3-way image classification set "LAMIACEAE-DATASET" from GitHub (jow9wachirawit/LamiaceaeClassify); label vocabulary: hairy basil, sweet basil, thai basil.

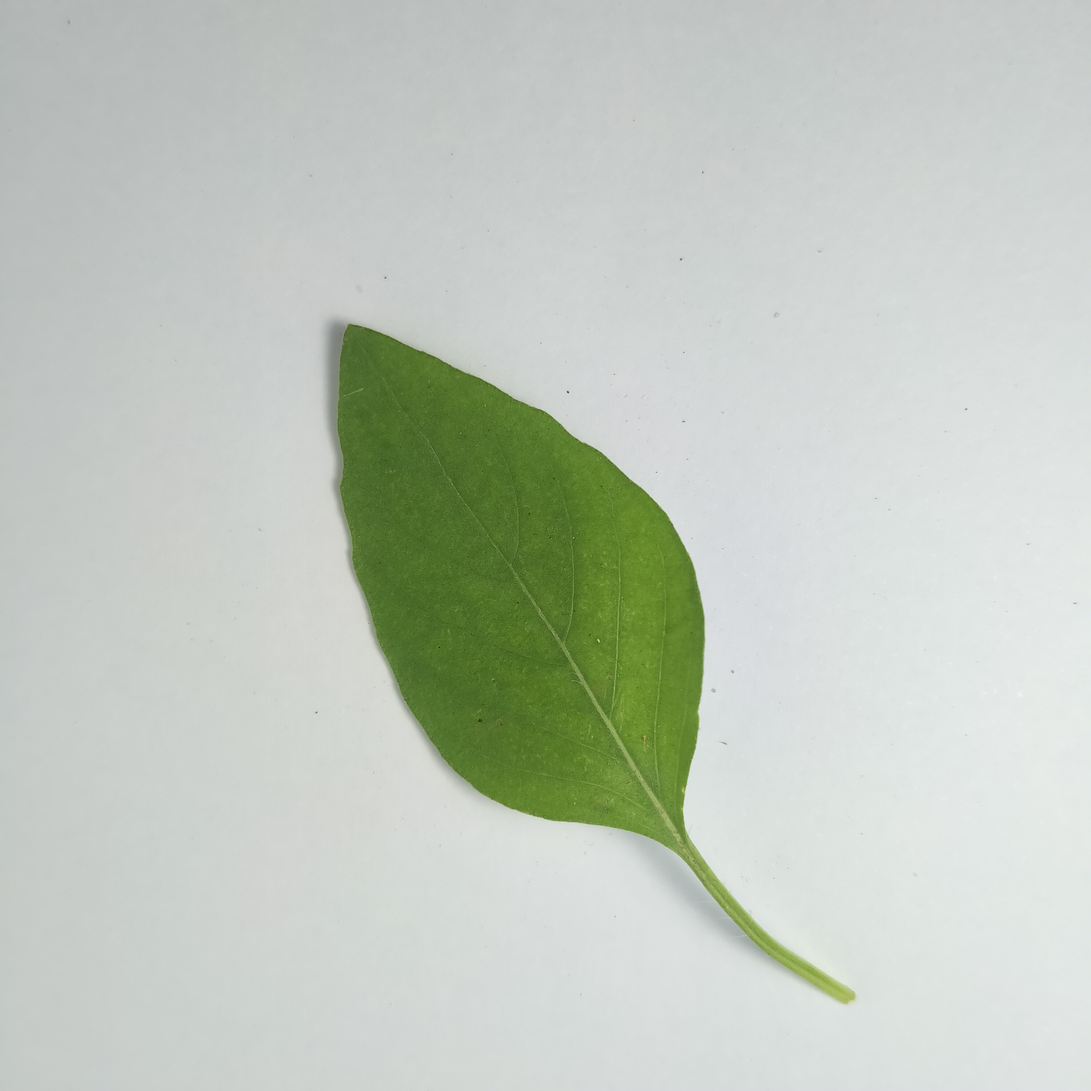
Label: hairy basil

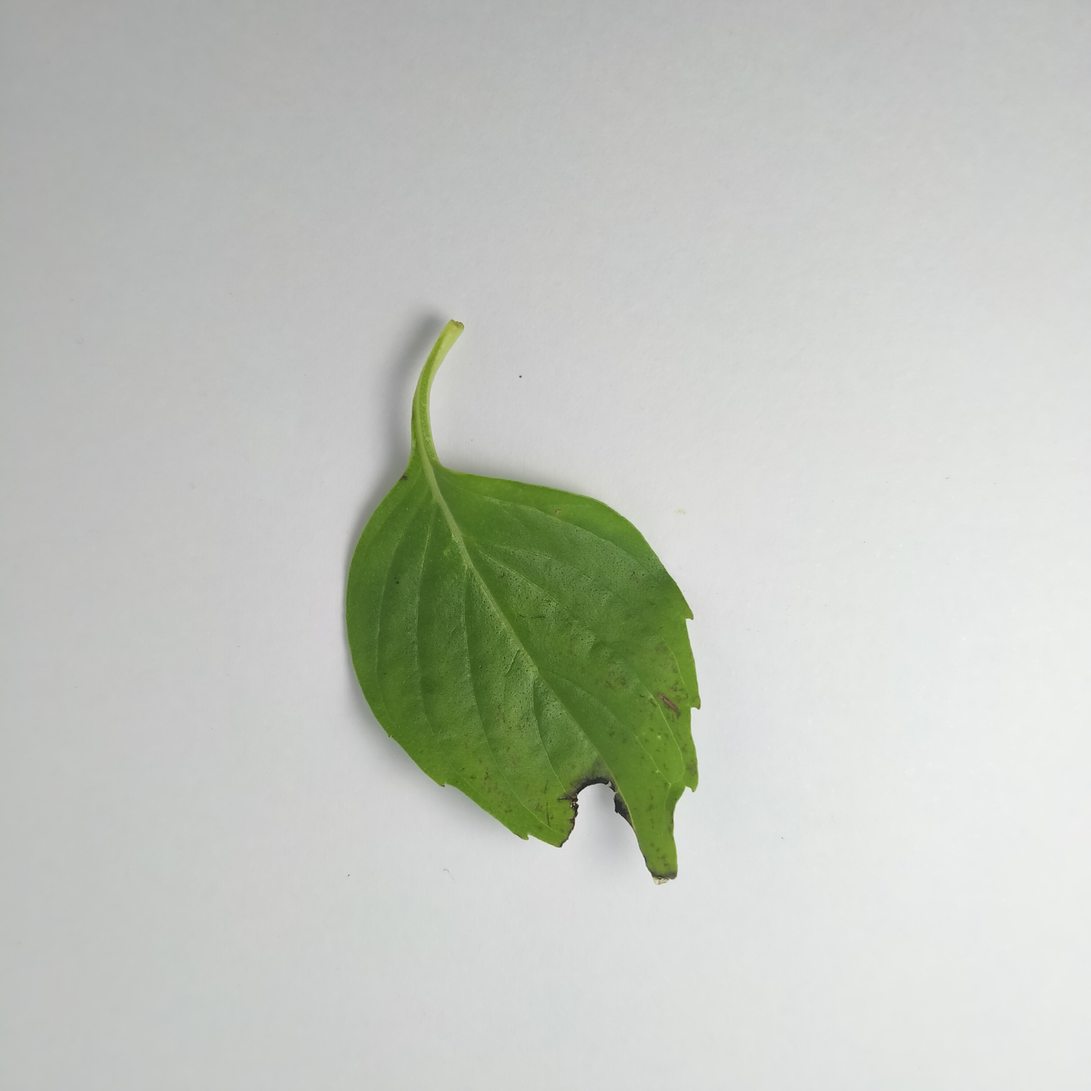
Label: thai basil

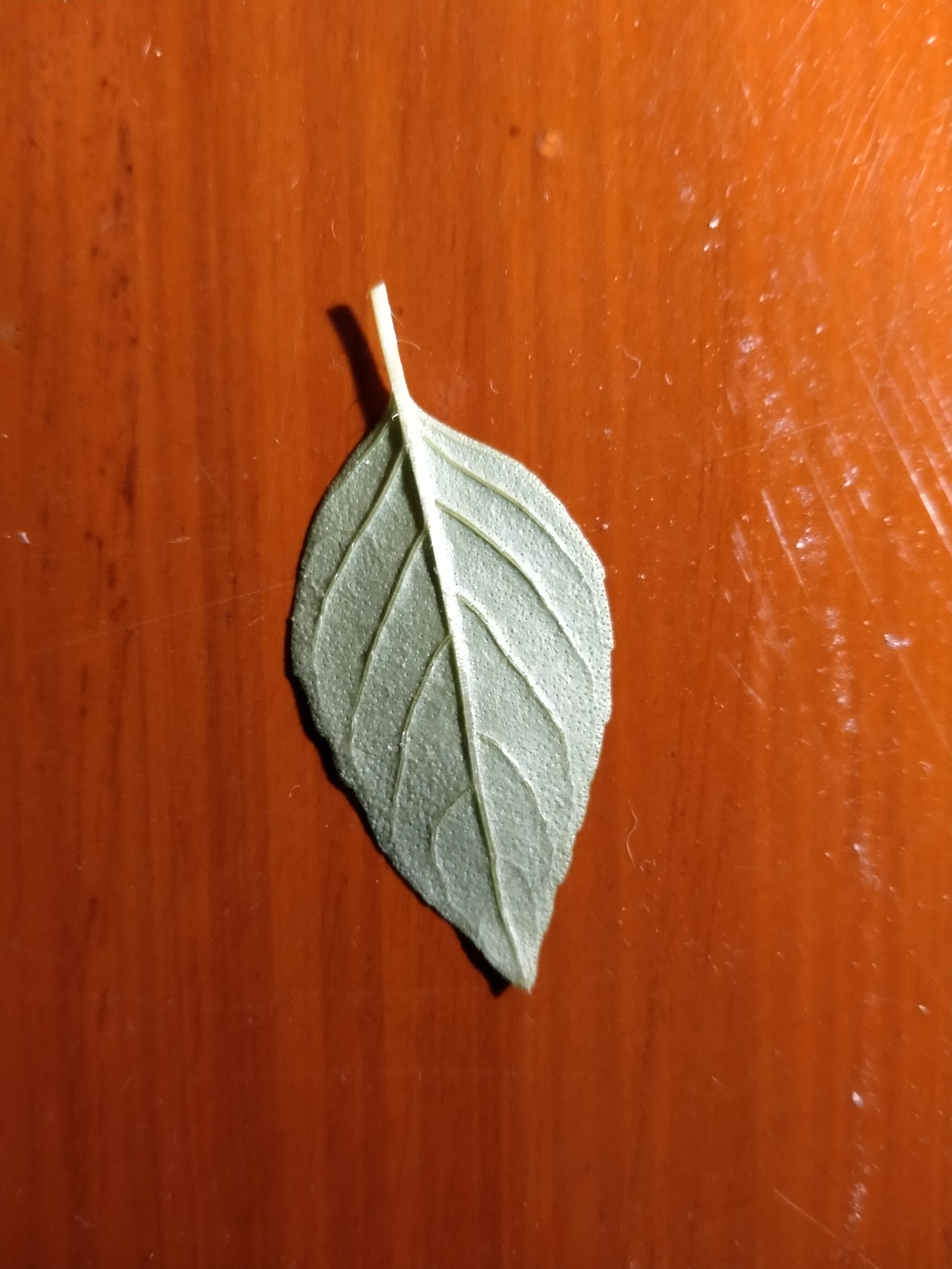
Label: hairy basil

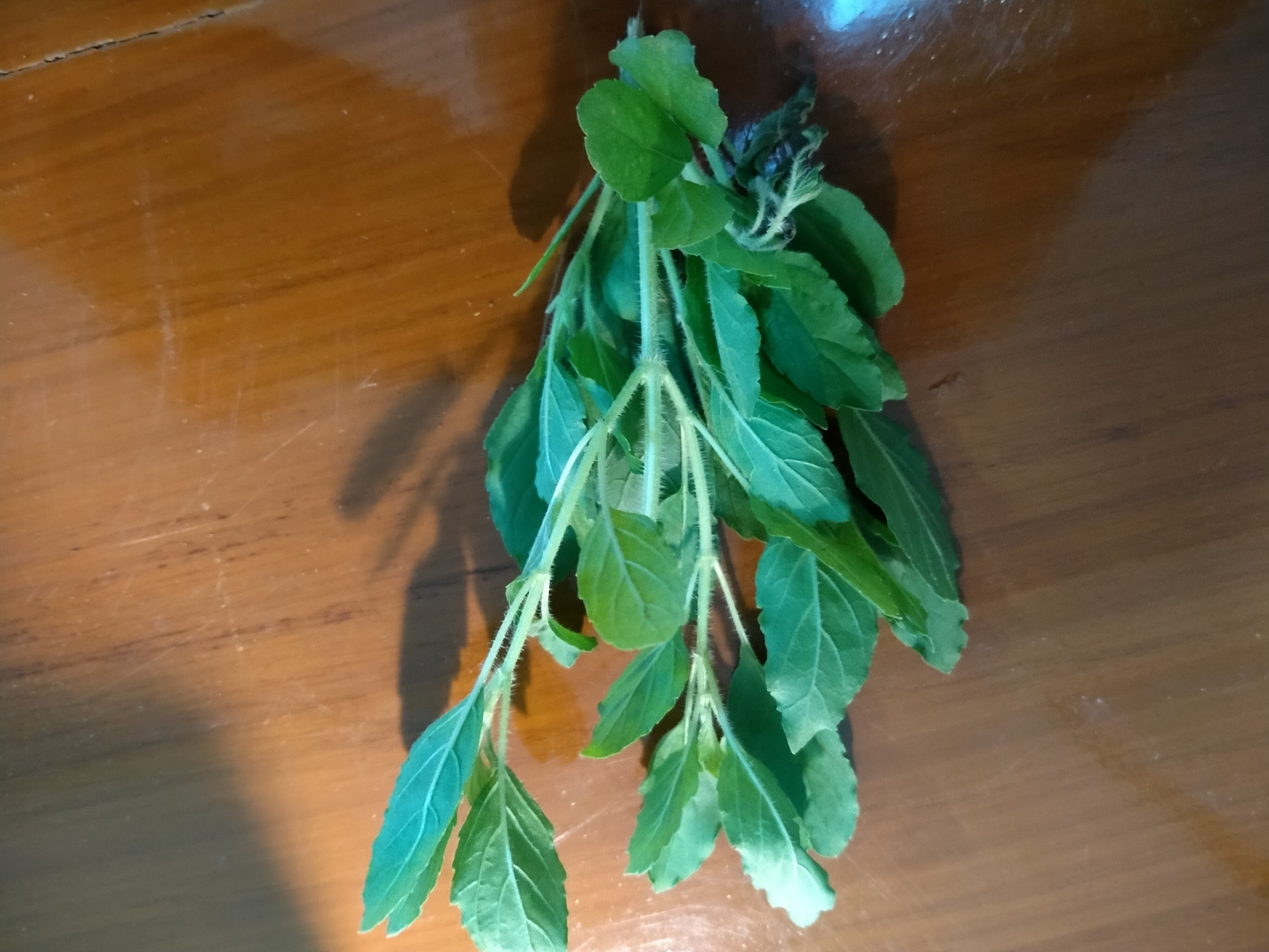
Label: sweet basil

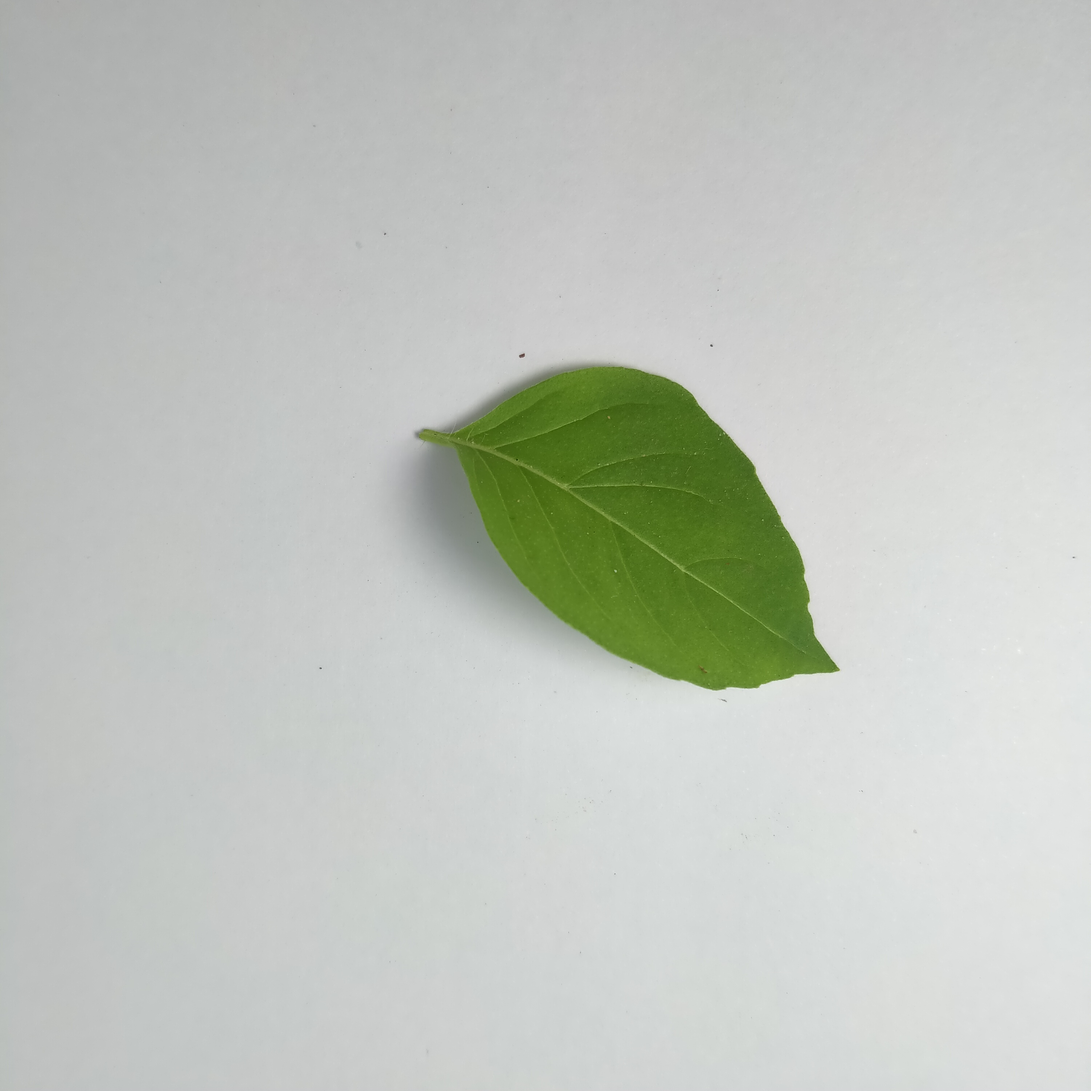
Label: hairy basil

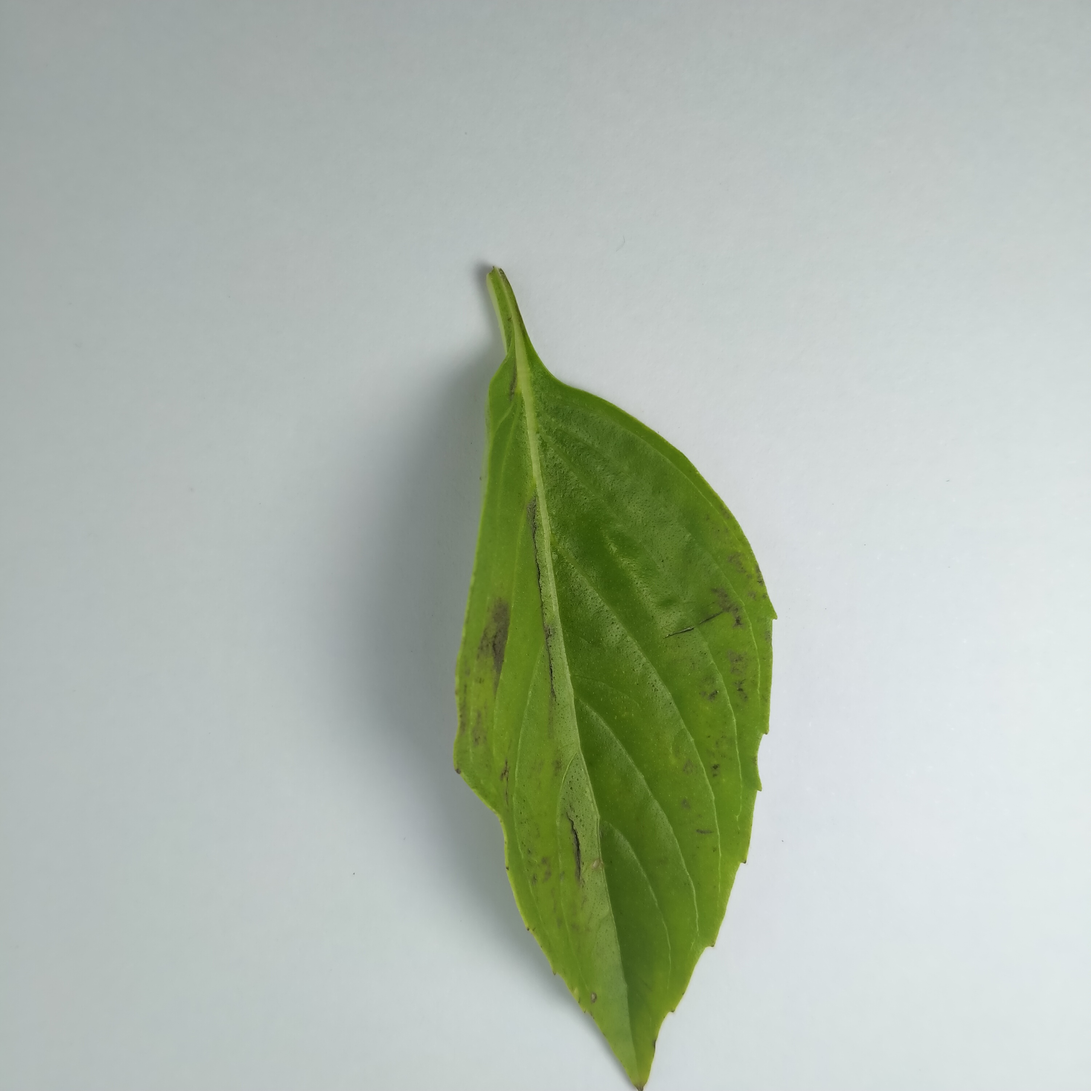
Label: thai basil
